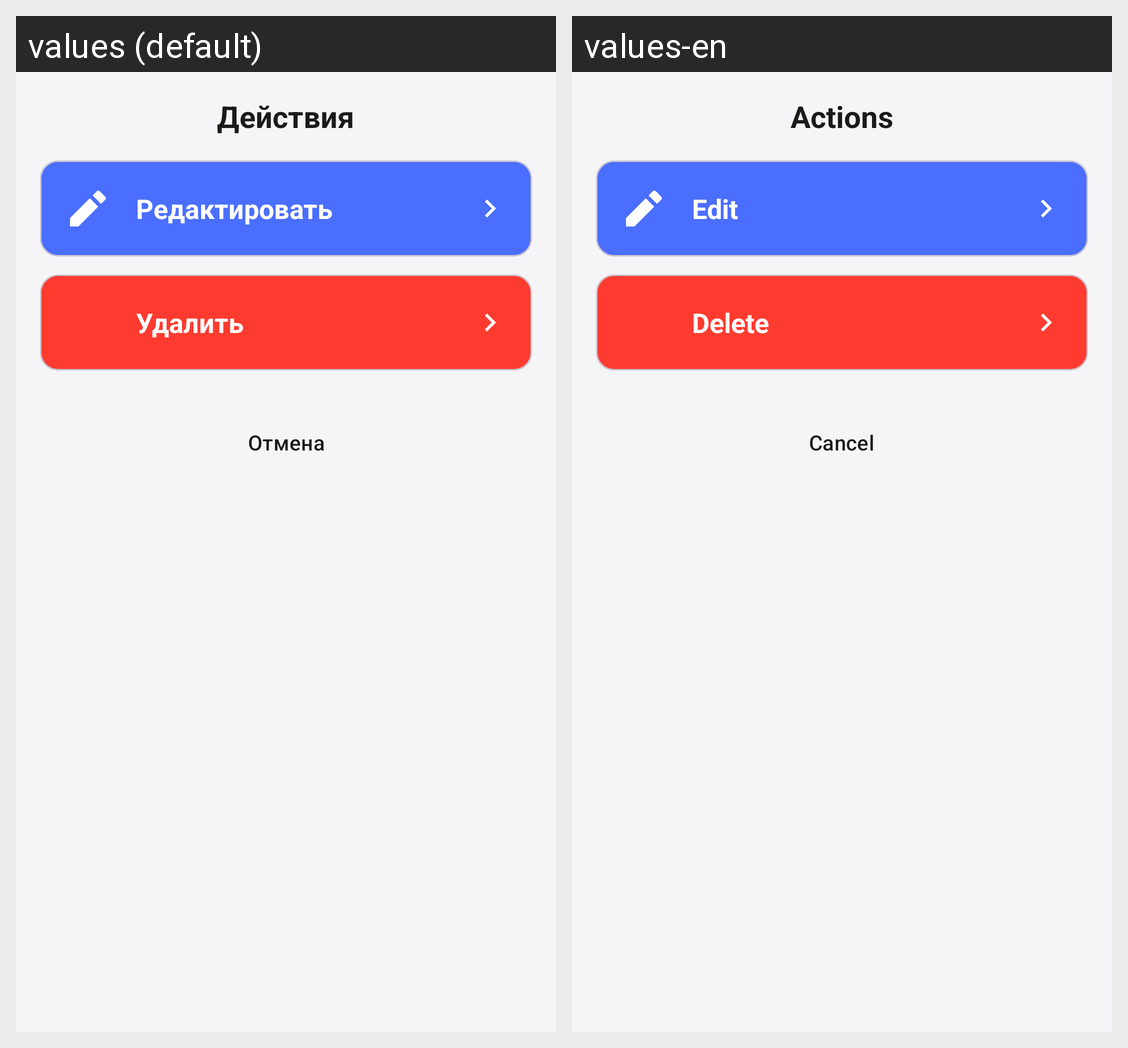

The Android screen above is rendered under two locales of the same app. Produce the string resources it draws, with the default and per-locale values.
Android screen res/layout/dialog_edit_delete_options.xml rendered under 2 locales, left to right: values (default), values-en. Device: Nexus 5 (rendered at 1080×1920; each locale shown at half size, 540×960, under a caption strip naming it); theme Theme.CarManager.
Strings drawn on this screen, with the default value and each locale's value (text and hints the layout hard-codes, and strings that could not be matched under every locale, appear in the picture but are not listed):

actions_title
  values: Действия
  values-en: Actions

edit
  values: Редактировать
  values-en: Edit

delete
  values: Удалить
  values-en: Delete

cancel
  values: Отмена
  values-en: Cancel
